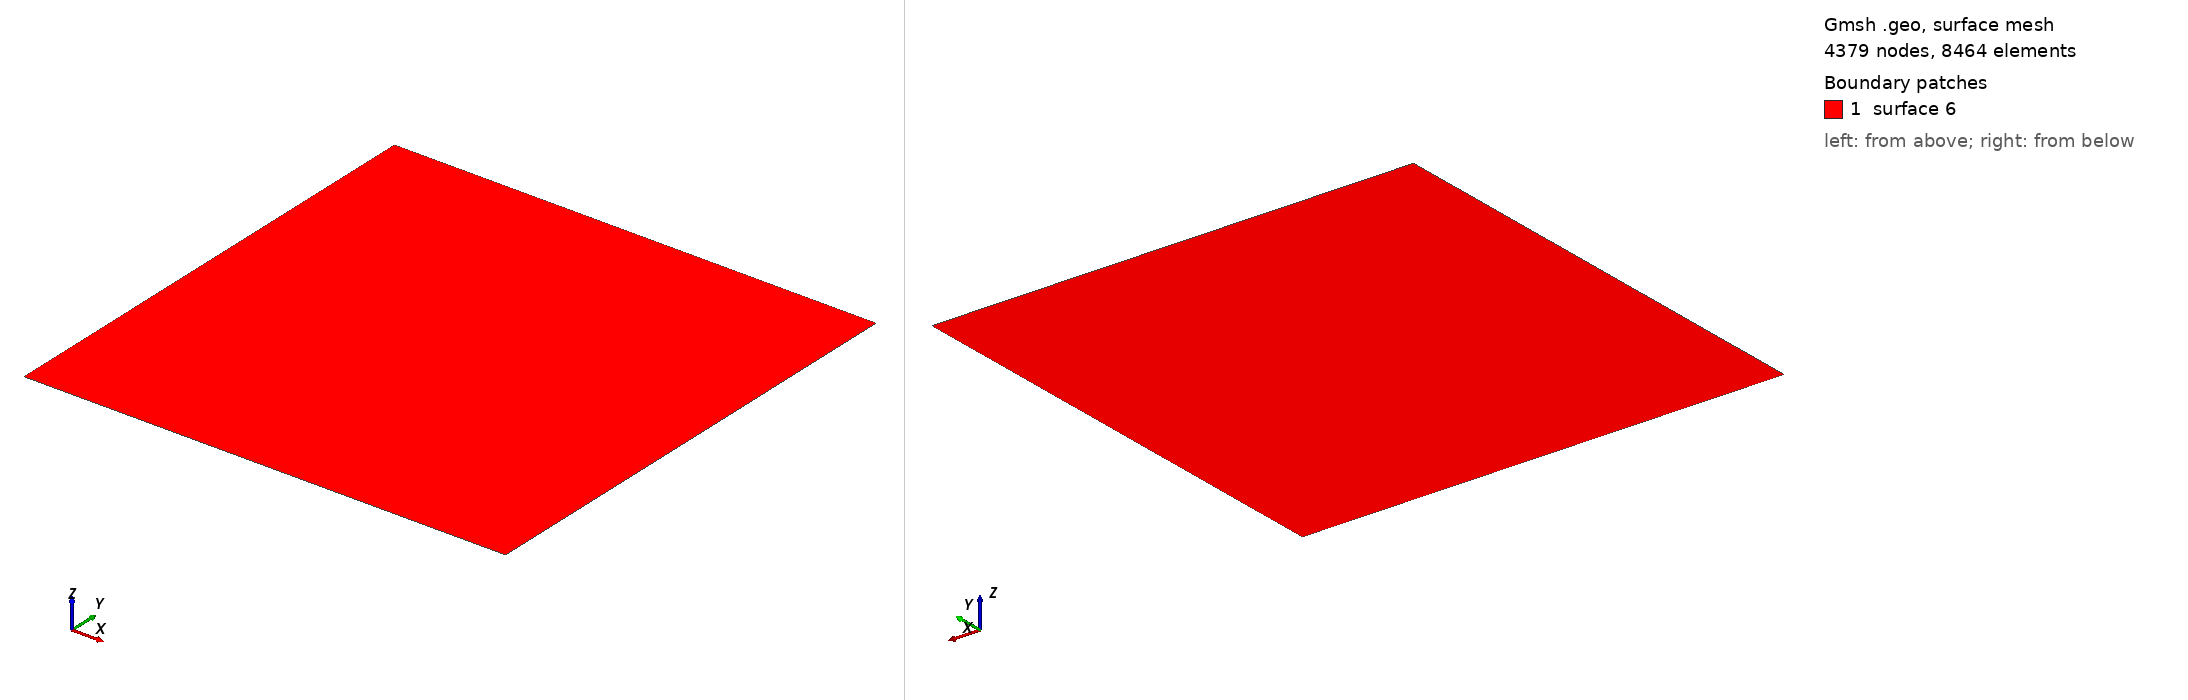

Gmsh geometry script, surface-meshed: 4379 nodes, 8464 surface elements. Boundary patches (legend numbers): 1 surface 6. Left view from above one corner, right view from below the opposite corner. The script declares no physical surfaces, so the legend lists its geometric surfaces. The drawing asked Gmsh for element sizes between 1% and 20% of the model's largest extent; the script's own settings can give other sizes.

=== quad.geo (drawn) ===
cl = 0.2;

Point(1) = {0, 0, 0, cl};
Point(2) = {1, 0, 0, cl};
Point(3) = {1, 1, 0, cl};
Point(4) = {0, 1, 0, cl};

Line(1) = {1, 2};
Line(2) = {2, 3};
Line(3) = {3, 4};
Line(4) = {4, 1};

Line Loop(6) = {1, 2, 3, 4};
Plane Surface(6) = {6};

Field[1] = Attractor;
Field[1].NodesList = {1,2,3,4};
//Field[1].NNodesByEdge = 100;
//Field[1].EdgesList = {1,2,4};

Field[2] = Threshold;
Field[2].IField = 1;
Field[2].LcMin = cl/30;
Field[2].LcMax = cl;
Field[2].DistMin = 0.3;
Field[2].DistMax = 0.5;

Background Field = 2;
